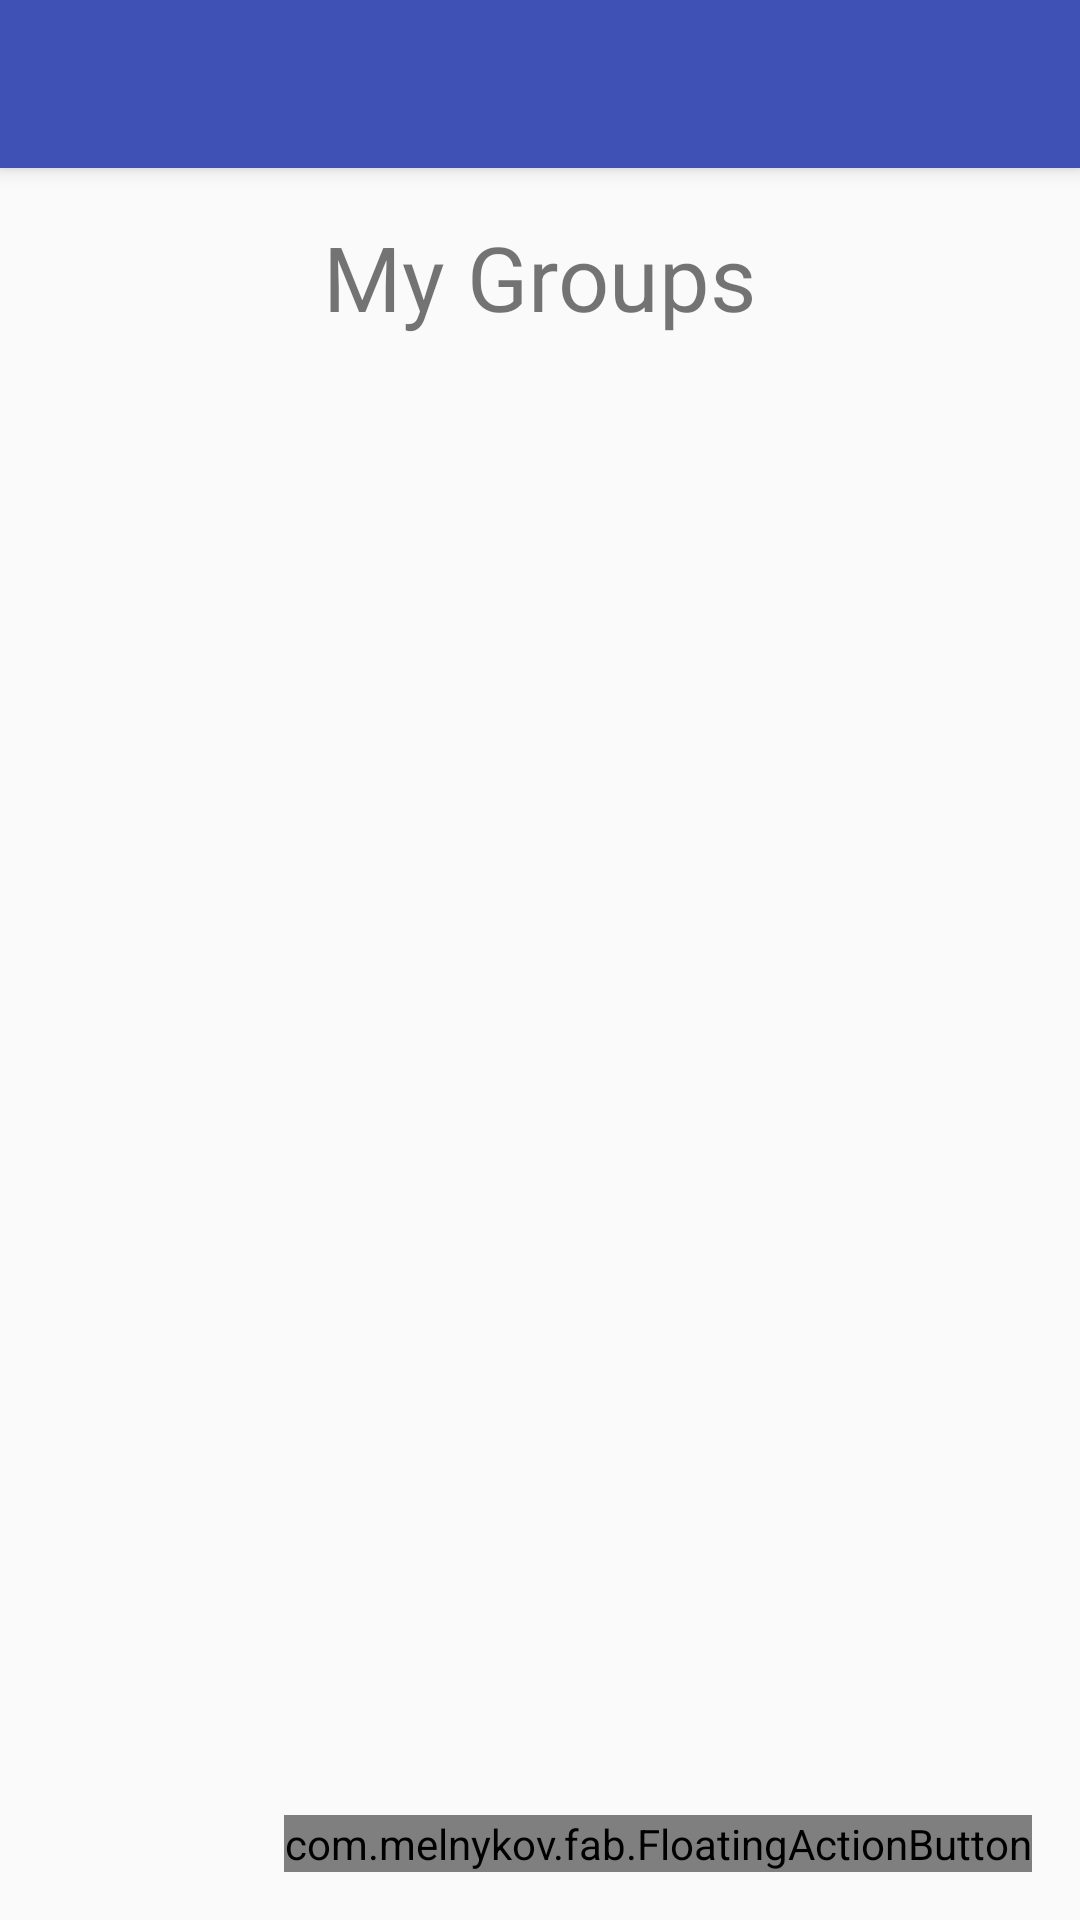

Android layout source for this screen:
<!-- AndroidManifest.xml: activity theme AppTheme.NoActionBar -->
<!-- res/layout/activity_main.xml -->
<?xml version="1.0" encoding="utf-8"?>

<android.support.design.widget.CoordinatorLayout xmlns:android="http://schemas.android.com/apk/res/android"
    xmlns:app="http://schemas.android.com/apk/res-auto"
    xmlns:tools="http://schemas.android.com/tools"
    xmlns:fab="http://schemas.android.com/apk/res-auto"
    android:layout_width="match_parent"
    android:layout_height="match_parent"
    android:fitsSystemWindows="true"
    tools:context="com.ryde.chris.ryde.MainActivity">

    <android.support.design.widget.AppBarLayout
        android:layout_width="match_parent"
        android:layout_height="wrap_content"
        android:theme="@style/AppTheme.AppBarOverlay">

        <android.support.v7.widget.Toolbar
            android:id="@+id/toolbar"
            android:layout_width="match_parent"
            android:layout_height="?attr/actionBarSize"
            android:background="?attr/colorPrimary"
            app:popupTheme="@style/AppTheme.PopupOverlay">

        </android.support.v7.widget.Toolbar>

    </android.support.design.widget.AppBarLayout>

    <RelativeLayout xmlns:android="http://schemas.android.com/apk/res/android"
        xmlns:app="http://schemas.android.com/apk/res-auto"
        xmlns:tools="http://schemas.android.com/tools"
        android:layout_width="match_parent"
        android:layout_height="match_parent"
        android:paddingBottom="@dimen/activity_vertical_margin"
        android:paddingLeft="@dimen/activity_horizontal_margin"
        android:paddingRight="@dimen/activity_horizontal_margin"
        android:paddingTop="@dimen/activity_vertical_margin"
        app:layout_behavior="@string/appbar_scrolling_view_behavior"
        tools:context="com.ryde.chris.ryde.MainActivity"
        tools:showIn="@layout/activity_main">

        <TextView
            android:id="@+id/groups_title"
            android:layout_width="wrap_content"
            android:layout_height="wrap_content"
            android:layout_centerHorizontal="true"
            android:textSize="30sp"
            android:text="@string/my_groups" />
        <ListView
            android:id="@+id/grouplist"
            android:layout_width="match_parent"
            android:layout_height="match_parent"
            android:layout_below="@id/groups_title"
            />
    </RelativeLayout>

    <com.melnykov.fab.FloatingActionButton
        android:id="@+id/add_group_button"
        android:layout_width="wrap_content"
        android:layout_height="wrap_content"
        android:layout_gravity="bottom|right"
        android:layout_margin="16dp"
        android:src="@drawable/groups_list_add"
        android:background="@drawable/groups_list_add"
    />

</android.support.design.widget.CoordinatorLayout>
<!-- resources referenced by this layout -->
<resources>
  <dimen name="activity_horizontal_margin">16dp</dimen>
  <dimen name="activity_vertical_margin">16dp</dimen>
  <string name="my_groups">My Groups</string>
  <style name="AppTheme.AppBarOverlay" parent="ThemeOverlay.AppCompat.Dark.ActionBar" />
  <style name="AppTheme.PopupOverlay" parent="ThemeOverlay.AppCompat.Light" />
  <style name="AppTheme.NoActionBar">
          <item name="windowActionBar">false</item>
          <item name="windowNoTitle">true</item>
      </style>
</resources>
